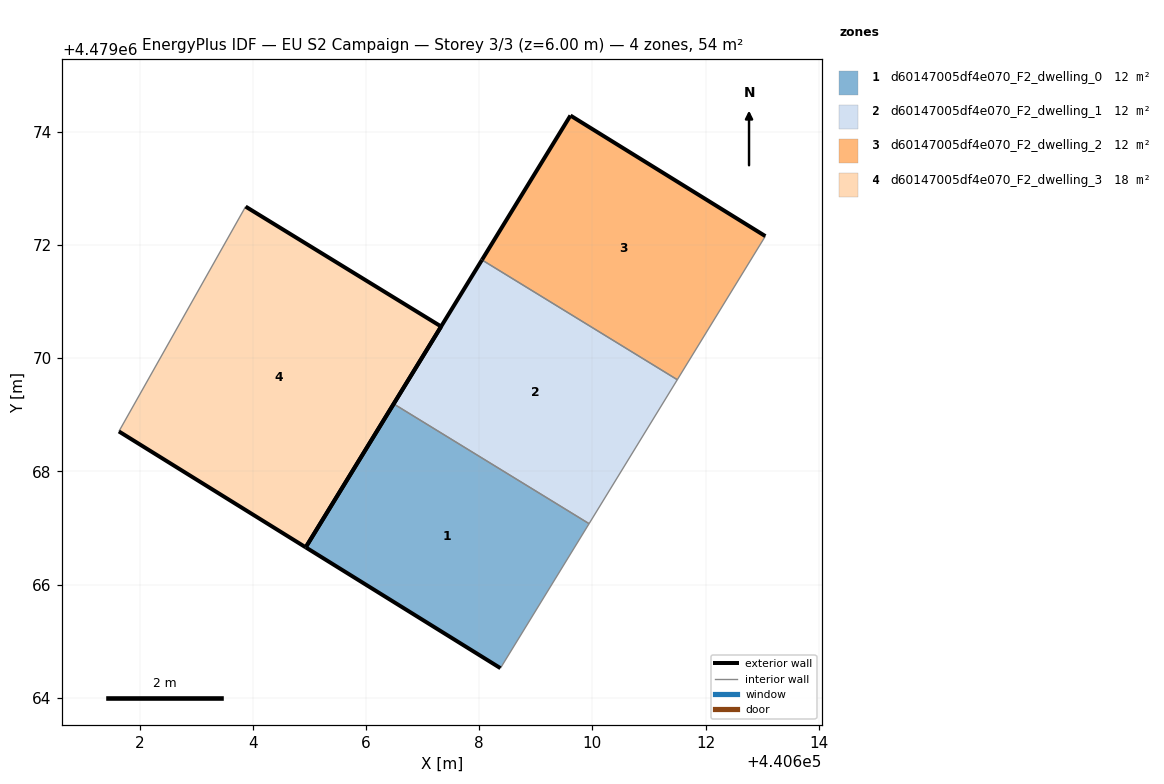
=== STOREY PLAN SPEC (per zone: floor XY polygon, exterior-wall plan segments, windows/doors) ===
zone 1: d60147005df4e070_F2_dwelling_0  (12.1 m²)
  floor: (440608.38, 4479064.52) (440609.94, 4479067.08) (440606.49, 4479069.19) (440604.93, 4479066.66)
  exterior wall: (440608.38, 4479064.52) – (440604.93, 4479066.66)  [4.0 m]
  exterior wall: (440604.93, 4479066.66) – (440606.49, 4479069.19)  [3.0 m]
  interior walls: 2
zone 2: d60147005df4e070_F2_dwelling_1  (12.1 m²)
  floor: (440609.94, 4479067.08) (440611.50, 4479069.62) (440608.05, 4479071.74) (440606.49, 4479069.19)
  exterior wall: (440606.49, 4479069.19) – (440608.05, 4479071.74)  [3.0 m]
  interior walls: 3
zone 3: d60147005df4e070_F2_dwelling_2  (12.1 m²)
  floor: (440611.50, 4479069.62) (440613.06, 4479072.16) (440609.61, 4479074.29) (440608.05, 4479071.74)
  exterior wall: (440609.61, 4479074.29) – (440613.06, 4479072.16)  [4.0 m]
  exterior wall: (440608.05, 4479071.74) – (440609.61, 4479074.29)  [3.0 m]
  interior walls: 2
zone 4: d60147005df4e070_F2_dwelling_3  (18.1 m²)
  floor: (440604.93, 4479066.66) (440607.33, 4479070.56) (440603.87, 4479072.68) (440601.63, 4479068.71)
  exterior wall: (440603.87, 4479072.68) – (440607.33, 4479070.56)  [4.1 m]
  exterior wall: (440607.33, 4479070.56) – (440604.93, 4479066.66)  [4.6 m]
  exterior wall: (440604.93, 4479066.66) – (440601.63, 4479068.71)  [3.9 m]
  interior walls: 1

=== DERIVED (storey summary) ===
Building: EU S2 Campaign
Storey: 3 of 3  (floor level z = 6.00 m)
Storey gross floor area: 54.4 m²
Zones on this storey: 4
  - d60147005df4e070_F2_dwelling_0: floor 12.1 m²; exterior wall 7.0 m (21.1 m²); WWR 0.0%
  - d60147005df4e070_F2_dwelling_1: floor 12.1 m²; exterior wall 3.0 m (9.0 m²); WWR 0.0%
  - d60147005df4e070_F2_dwelling_2: floor 12.1 m²; exterior wall 7.0 m (21.1 m²); WWR 0.0%
  - d60147005df4e070_F2_dwelling_3: floor 18.1 m²; exterior wall 12.5 m (37.5 m²); WWR 0.0%
Zone adjacency (shared interzone walls):
  - d60147005df4e070_F2_dwelling_0 ↔ d60147005df4e070_F2_dwelling_1
  - d60147005df4e070_F2_dwelling_1 ↔ d60147005df4e070_F2_dwelling_2